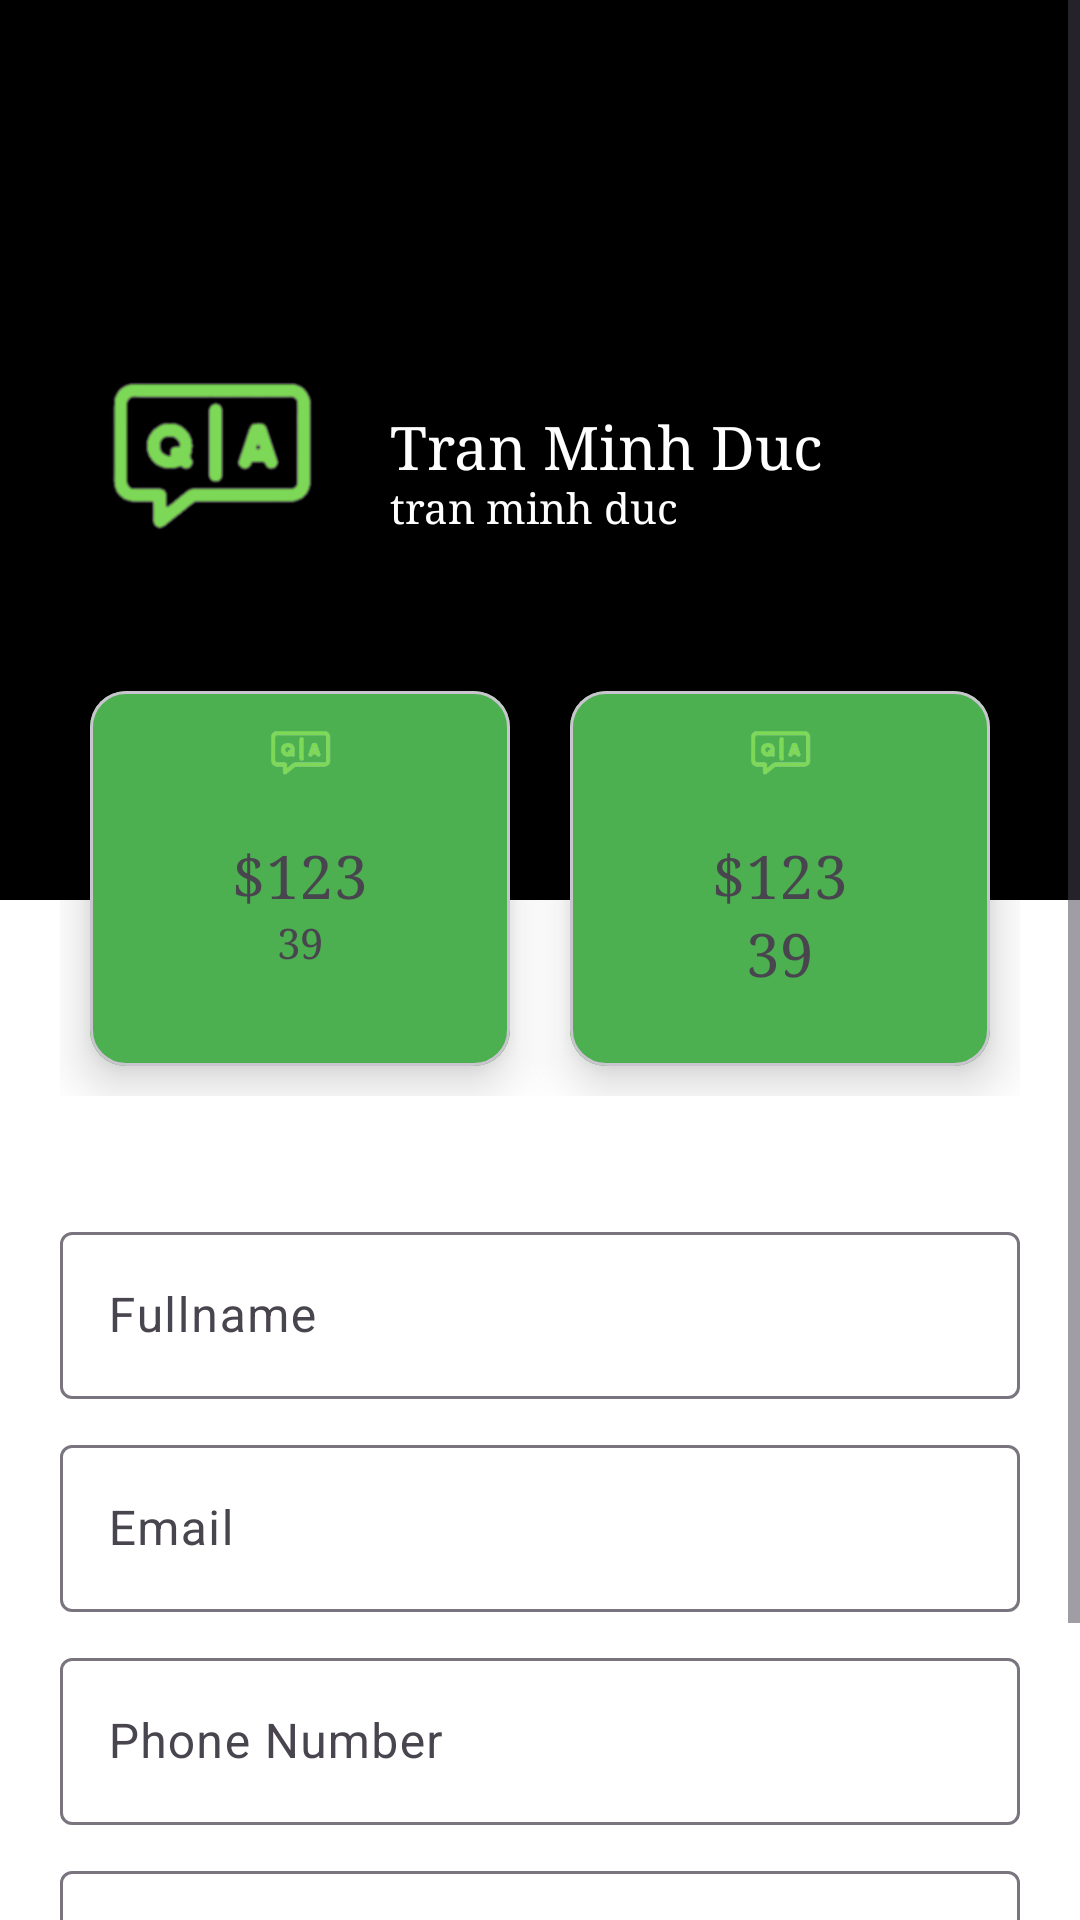

Android layout source for this screen:
<!-- AndroidManifest.xml: application theme Theme.Do_an_nhom9 -->
<!-- res/layout/activity_user_profile.xml -->
<?xml version="1.0" encoding="utf-8"?>
<ScrollView xmlns:android="http://schemas.android.com/apk/res/android"
    xmlns:app="http://schemas.android.com/apk/res-auto"
    xmlns:tools="http://schemas.android.com/tools"
    android:layout_width="match_parent"
    android:layout_height="match_parent"
    tools:context=".UserProfile"
    android:background="@color/white">

    <LinearLayout
        android:layout_width="match_parent"
        android:layout_height="match_parent"
        android:orientation="vertical">

        <RelativeLayout
            android:layout_width="match_parent"
            android:layout_height="300dp"
            android:background="#000"
            android:padding="20dp">

            <ImageView
                android:id="@+id/profile_image"
                android:layout_width="100dp"
                android:layout_height="100dp"
                android:layout_centerVertical="true"
                android:src="@drawable/logo" />

            <TextView
                android:id="@+id/full_name_field"
                android:layout_width="wrap_content"
                android:layout_height="wrap_content"
                android:layout_centerVertical="true"
                android:layout_marginLeft="10dp"
                android:layout_toRightOf="@+id/profile_image"
                android:fontFamily="serif"
                android:includeFontPadding="false"
                android:text="Tran Minh Duc"
                android:textColor="#FFFFFF"
                android:textSize="20sp" />

            <TextView
                android:id="@+id/user_name_field"
                android:layout_width="wrap_content"
                android:layout_height="wrap_content"
                android:layout_below="@+id/full_name_field"
                android:layout_marginLeft="10dp"
                android:layout_toRightOf="@+id/profile_image"
                android:fontFamily="serif"
                android:includeFontPadding="false"
                android:text="tran minh duc"
                android:textColor="#FFFFFF"
                android:textSize="14sp" />


        </RelativeLayout>

        <LinearLayout
            android:layout_width="match_parent"
            android:layout_height="wrap_content"
            android:layout_marginTop="-100dp"
            android:padding="20dp">

            <com.google.android.material.card.MaterialCardView
                android:layout_width="0dp"
                android:layout_height="125dp"
                android:layout_margin="10dp"
                android:layout_weight="1"
                app:cardBackgroundColor="#E8E2AC"
                app:cardElevation="10dp">

                <RelativeLayout
                    android:layout_width="match_parent"
                    android:layout_height="match_parent"
                    android:background="#4CAF50"
                    android:padding="5dp">

                    <ImageView
                        android:layout_width="30dp"
                        android:layout_height="30dp"
                        android:layout_centerHorizontal="true"
                        android:src="@drawable/logo" />

                    <TextView
                        android:id="@+id/payment_label"
                        android:layout_width="wrap_content"
                        android:layout_height="wrap_content"
                        android:layout_centerInParent="true"
                        android:fontFamily="serif"
                        android:includeFontPadding="false"
                        android:text="$123"
                        android:textSize="20sp" />

                    <TextView
                        android:id="@+id/payment_desc"
                        android:layout_width="wrap_content"
                        android:layout_height="wrap_content"
                        android:layout_below="@+id/payment_label"
                        android:layout_centerHorizontal="true"
                        android:fontFamily="serif"
                        android:text="39"
                        android:textSize="14sp" />


                </RelativeLayout>
            </com.google.android.material.card.MaterialCardView>

            <com.google.android.material.card.MaterialCardView
                android:layout_width="0dp"
                android:layout_height="125dp"
                android:layout_margin="10dp"
                android:layout_weight="1"
                app:cardBackgroundColor="#E8E2AC"
                app:cardElevation="10dp">

                <RelativeLayout
                    android:layout_width="match_parent"
                    android:layout_height="match_parent"
                    android:background="#4CAF50"
                    android:padding="5dp">

                    <ImageView
                        android:layout_width="30dp"
                        android:layout_height="30dp"
                        android:layout_centerHorizontal="true"
                        android:src="@drawable/logo" />

                    <TextView
                        android:id="@+id/booking_label"
                        android:layout_width="wrap_content"
                        android:layout_height="wrap_content"
                        android:layout_centerInParent="true"
                        android:fontFamily="serif"
                        android:includeFontPadding="false"
                        android:text="$123"
                        android:textSize="20sp" />

                    <TextView
                        android:id="@+id/booking_desc"
                        android:layout_width="wrap_content"
                        android:layout_height="wrap_content"
                        android:layout_below="@+id/booking_label"
                        android:layout_centerHorizontal="true"
                        android:fontFamily="serif"
                        android:text="39"
                        android:textSize="20sp" />


                </RelativeLayout>
            </com.google.android.material.card.MaterialCardView>

        </LinearLayout>

        <LinearLayout
            android:layout_width="match_parent"
            android:layout_height="wrap_content"
            android:orientation="vertical"
            android:padding="20dp">

            <com.google.android.material.textfield.TextInputLayout
                android:layout_width="match_parent"
                android:layout_height="wrap_content"
                android:layout_marginBottom="10dp"
                android:hint="Fullname">

                <com.google.android.material.textfield.TextInputEditText
                    android:id="@+id/full_name_profile"
                    android:layout_width="match_parent"
                    android:layout_height="wrap_content"
                    android:drawablePadding="10dp">

                </com.google.android.material.textfield.TextInputEditText>
            </com.google.android.material.textfield.TextInputLayout>

            <com.google.android.material.textfield.TextInputLayout
                android:layout_width="match_parent"
                android:layout_height="wrap_content"
                android:layout_marginBottom="10dp"
                android:hint="Email">

                <com.google.android.material.textfield.TextInputEditText
                    android:id="@+id/email_profile"
                    android:layout_width="match_parent"
                    android:layout_height="wrap_content"

                    android:drawablePadding="10dp">

                </com.google.android.material.textfield.TextInputEditText>
            </com.google.android.material.textfield.TextInputLayout>

            <com.google.android.material.textfield.TextInputLayout
                android:layout_width="match_parent"
                android:layout_height="wrap_content"
                android:layout_marginBottom="10dp"
                android:hint="Phone Number">

                <com.google.android.material.textfield.TextInputEditText
                    android:id="@+id/phone_number_profile"
                    android:layout_width="match_parent"
                    android:layout_height="wrap_content"
                    android:drawablePadding="10dp">

                </com.google.android.material.textfield.TextInputEditText>
            </com.google.android.material.textfield.TextInputLayout>

            <com.google.android.material.textfield.TextInputLayout
                android:layout_width="match_parent"
                android:layout_height="wrap_content"
                android:layout_marginBottom="10dp"
                android:hint="Password">

                <com.google.android.material.textfield.TextInputEditText
                    android:id="@+id/password_profile"
                    android:layout_width="match_parent"
                    android:layout_height="wrap_content"
                    android:drawablePadding="10dp">

                </com.google.android.material.textfield.TextInputEditText>
            </com.google.android.material.textfield.TextInputLayout>

            <Button
                android:id="@+id/btn_update"
                android:layout_width="match_parent"
                android:layout_height="wrap_content"
                android:backgroundTint="#4CAF50"
                android:fontFamily="serif"
                android:text="Update"></Button>

        </LinearLayout>
    </LinearLayout>

</ScrollView>
<!-- resources referenced by this layout -->
<resources>
  <color name="white">#fff</color>
  <!-- drawable logo: png bitmap (drawable, 16448 bytes) -->
  <style name="Theme.Do_an_nhom9" parent="Base.Theme.Do_an_nhom9" />
  <style name="Base.Theme.Do_an_nhom9" parent="Theme.Material3.DayNight.NoActionBar">
          
          
          <item name="android:windowContentTransitions">true</item>
      </style>
</resources>
